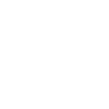
t = 0.00 s
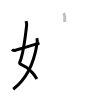
t = 3.25 s
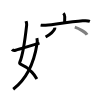
t = 6.50 s
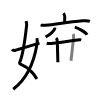
t = 9.50 s
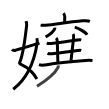
t = 12.75 s
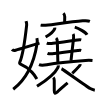
t = 16.00 s

The animated SVG that drew these frames (rendered in a browser with its animation timeline set to each time). Animation: 16 SMIL elements (animate=16); one cycle of 16.00 s.

<svg width="109px" height="109px" viewBox="0 0 px 109px" xmlns="http://www.w3.org/2000/svg" xmlns:xlink="http://www.w3.org/1999/xlink" xml:space="preserve" version="1.1"  baseProfile="full">
<path d="M26.04,21.12c0.28,0.91,0.78,2.41,0.64,3.73c-0.71,6.49-3.66,29.49-6.78,37.08c-0.64,1.56,0.29,2.16,0.64,2.31c4.25,1.77,8.1,4.48,11.32,7.91c1.91,2.03,3.59,4.31,5,6.81" style="fill:none;stroke:black;stroke-width:3;opacity:0">
  <animate attributeType="CSS" attributeName="opacity" from="0" to="1" begin="0s" dur="1s" repeatCount="Indefinite" fill="freeze" />
</path>
<path d="M36.89,38.16c0.49,1.71,0.39,4.16,0.11,5.92C34.88,57.25,29.5,77,13.21,89.25" style="fill:none;stroke:black;stroke-width:3;opacity:0">
  <animate attributeType="CSS" attributeName="opacity" from="0" to="1" begin="1s" dur="1s" repeatCount="Indefinite" fill="freeze" />
</path>
<path d="M12,49.47c0.88,1.03,1.98,1.15,3.59,0.71C21.75,48.5,29,46.12,39.5,43.12" style="fill:none;stroke:black;stroke-width:3;opacity:0">
  <animate attributeType="CSS" attributeName="opacity" from="0" to="1" begin="2s" dur="1s" repeatCount="Indefinite" fill="freeze" />
</path>
<path d="M63.39,13.25c1.05,1.05,1.35,2.25,1.35,3.59c0,1.16-0.09,3.28-0.09,5.18" style="fill:none;stroke:black;stroke-width:3;opacity:0">
  <animate attributeType="CSS" attributeName="opacity" from="0" to="1" begin="3s" dur="1s" repeatCount="Indefinite" fill="freeze" />
</path>
<path d="M40.62,25.1c2.47,0.49,5.12,0.18,7.63-0.13c9.05-1.12,24.83-3.34,34.49-4.12c2.2-0.18,5.03-0.37,7.15,0.43" style="fill:none;stroke:black;stroke-width:3;opacity:0">
  <animate attributeType="CSS" attributeName="opacity" from="0" to="1" begin="4s" dur="1s" repeatCount="Indefinite" fill="freeze" />
</path>
<path d="M54.77,27.64c0.03,0.26,0.07,0.66-0.07,1.03c-0.69,1.82-4.15,5.49-9.08,8.33" style="fill:none;stroke:black;stroke-width:3;opacity:0">
  <animate attributeType="CSS" attributeName="opacity" from="0" to="1" begin="5s" dur="1s" repeatCount="Indefinite" fill="freeze" />
</path>
<path d="M74.77,27.08c4.34,1.35,11.21,5.54,12.29,7.63" style="fill:none;stroke:black;stroke-width:3;opacity:0">
  <animate attributeType="CSS" attributeName="opacity" from="0" to="1" begin="6s" dur="1s" repeatCount="Indefinite" fill="freeze" />
</path>
<path d="M46.75,43.02c1.83,0.75,4.46,0.52,6.37,0.31c8.63-0.95,16.01-2.07,24.4-3.34c1.2-0.18,2.54-0.39,3.74-0.09" style="fill:none;stroke:black;stroke-width:3;opacity:0">
  <animate attributeType="CSS" attributeName="opacity" from="0" to="1" begin="7s" dur="1s" repeatCount="Indefinite" fill="freeze" />
</path>
<path d="M56.12,38c0.88,0.88,1.21,2.38,1.21,3.75c0,1.02,0.3,10.25,0.53,20.5" style="fill:none;stroke:black;stroke-width:3;opacity:0">
  <animate attributeType="CSS" attributeName="opacity" from="0" to="1" begin="8s" dur="1s" repeatCount="Indefinite" fill="freeze" />
</path>
<path d="M73.12,34c0.63,1,0.64,2.48,0.46,4C72.38,48,72,52.25,71,60.75" style="fill:none;stroke:black;stroke-width:3;opacity:0">
  <animate attributeType="CSS" attributeName="opacity" from="0" to="1" begin="9s" dur="1s" repeatCount="Indefinite" fill="freeze" />
</path>
<path d="M47.5,53.27c2.11,0.86,4.71,0.51,6.9,0.28c6.67-0.72,17.06-2.43,23.36-3.09c1.13-0.12,2.36-0.34,3.49-0.06" style="fill:none;stroke:black;stroke-width:3;opacity:0">
  <animate attributeType="CSS" attributeName="opacity" from="0" to="1" begin="10s" dur="1s" repeatCount="Indefinite" fill="freeze" />
</path>
<path d="M39,64.64c2.17,0.88,5.55,0.46,7.78,0.06c9.1-1.63,26.35-3.32,38.85-4.24c2.25-0.17,4.25-0.21,6.87,0.05" style="fill:none;stroke:black;stroke-width:3;opacity:0">
  <animate attributeType="CSS" attributeName="opacity" from="0" to="1" begin="11s" dur="1s" repeatCount="Indefinite" fill="freeze" />
</path>
<path d="M58.28,65.39c0.06,0.55-0.01,1.46-0.37,2.2c-2.34,4.78-9.2,11.24-20.9,18.77" style="fill:none;stroke:black;stroke-width:3;opacity:0">
  <animate attributeType="CSS" attributeName="opacity" from="0" to="1" begin="12s" dur="1s" repeatCount="Indefinite" fill="freeze" />
</path>
<path d="M53.34,77.45c0.73,0.73,0.91,1.8,0.91,3.06c0,5.56,0.02,8.61,0.03,10.24c0.02,2.56,0.67,3.19,2.9,1.29c2.58-2.21,8.07-7.29,10.45-9.25" style="fill:none;stroke:black;stroke-width:3;opacity:0">
  <animate attributeType="CSS" attributeName="opacity" from="0" to="1" begin="13s" dur="1s" repeatCount="Indefinite" fill="freeze" />
</path>
<path d="M80.14,64.19c0.04,0.5-0.35,1.31-0.67,1.69c-1.98,2.38-3.05,3.53-7.2,7.45" style="fill:none;stroke:black;stroke-width:3;opacity:0">
  <animate attributeType="CSS" attributeName="opacity" from="0" to="1" begin="14s" dur="1s" repeatCount="Indefinite" fill="freeze" />
</path>
<path d="M61.5,68.75c1.54,0.67,24.46,17.31,28.72,19.8c1.6,0.94,2.98,1.34,4.58,1.61" style="fill:none;stroke:black;stroke-width:3;opacity:0">
  <animate attributeType="CSS" attributeName="opacity" from="0" to="1" begin="15s" dur="1s" repeatCount="Indefinite" fill="freeze" />
</path>
</svg>
